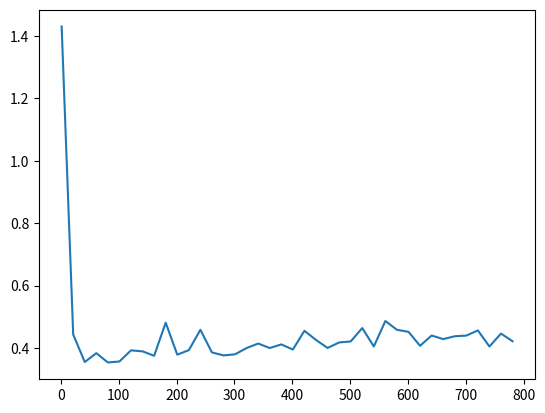

Write the Python code that produced this figure.
#!/usr/bin/env python3
# -*- coding: utf-8 -*-
"""
Created on Thu Jun 17 14:16:54 2021

@author: shrohanmohapatra
"""
class disjointSetNew:
    def __init__(self):
        self.forest = {}
    def MakeSet(self,x):
        if x not in self.forest:
            self.forest[x] = {}
            self.forest[x]['parent'] = x
            self.forest[x]['size'] = 1
            self.forest[x]['rank'] = 0
    def Find(self, x):
        root = x
        while self.forest[root]['parent']!=root:
            root = self.forest[root]['parent']
        while self.forest[x]['parent']!=root:
            parent = self.forest[x]['parent']
            self.forest[x]['parent'] = root
            x = parent
        return root
    def UnionBySize(self,x,y):
        xRoot = self.Find(x)
        yRoot = self.Find(y)
        self.forest[x] = self.forest[xRoot]
        self.forest[y] = self.forest[yRoot]
        if self.forest[x] == self.forest[y]: return
        if self.forest[x]['size'] < self.forest[y]['size']:
            (self.forest[x],self.forest[y]) = (self.forest[y], \
                                               self.forest[x])
        self.forest[y]['parent'] = x
        self.forest[x]['size'] = self.forest[x]['size'] + \
            self.forest[y]['size']
from time import time
from matplotlib import pyplot
xElements, yElements = [], []
for numberOfElements in range(1,801,20):
    newMarrion = disjointSetNew()
    for k in range(1,numberOfElements+1):
        print('Adding k =',k,' to the set!')
        newMarrion.MakeSet(k)
    for k in range(1,int(numberOfElements/2)+1):
        if 2*k-1 in newMarrion.forest and 2*k in newMarrion.forest:
            newMarrion.UnionBySize(2*k-1, 2*k)
    for k in range(int(numberOfElements/4)):
        if 4*k+1 in newMarrion.forest and 4*k+3 in newMarrion.forest:
            newMarrion.UnionBySize(4*k+1, 4*k+3)
    sumTime = 0
    for k in range(1,numberOfElements+1):
        start = time()
        s1 = newMarrion.Find(k)
        end = time()
        print('Finding ',k,'and found',s1)
        print('Time taken = ',(end-start)*10**6,'usecs')
        sumTime += (end-start)*10**6
    xElements.append(numberOfElements)
    yElements.append(sumTime/numberOfElements)
pyplot.plot(xElements,yElements)